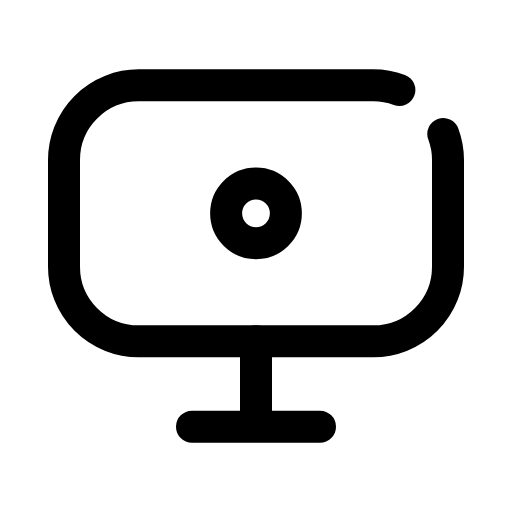
t = 0.00 s
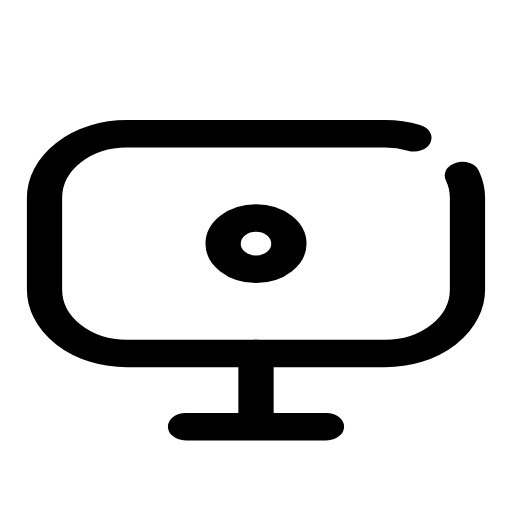
t = 0.14 s
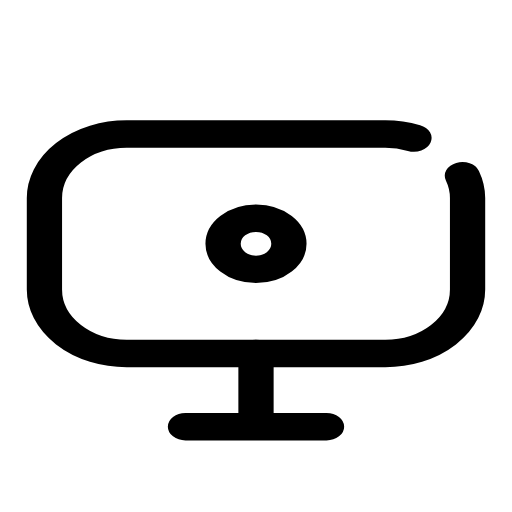
t = 0.21 s
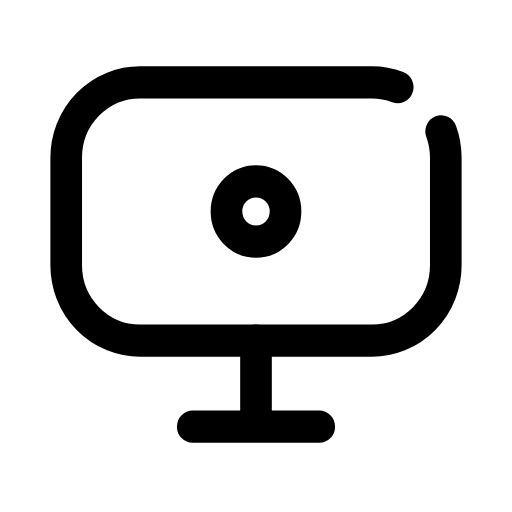
t = 0.33 s
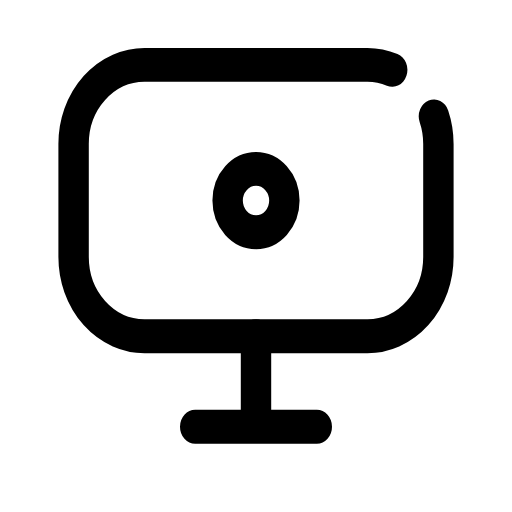
t = 0.49 s
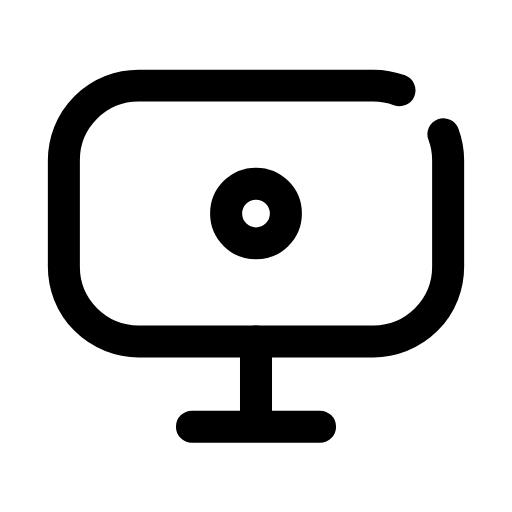
t = 0.60 s

The animated SVG that drew these frames (rendered in a browser with its animation timeline set to each time). Animation: 1 CSS @keyframes rule; one cycle of 0.70 s, repeats indefinitely.

<svg xmlns="http://www.w3.org/2000/svg" viewBox="0 0 24 24" width="24" height="24" class="rd-a-monitor-dot" data-rd-animate="hover"><style>.rd-a-monitor-dot{overflow:visible}.rd-a-monitor-dot *{transform-box:view-box}.rd-a-monitor-dot .a{transform-origin:12px 20px}@media (prefers-reduced-motion:no-preference){.rd-a-monitor-dot[data-rd-animate="hover"]:hover .a,:hover>.rd-a-monitor-dot[data-rd-animate="parent"] .a,.rd-a-monitor-dot[data-rd-animate="play"] .a,.rd-a-monitor-dot[data-rd-animate="loop"] .a{animation:rd-monitor-dot-m calc(0.7s*var(--rd-speed,1)) cubic-bezier(.34,1.3,.5,1)}.rd-a-monitor-dot[data-rd-animate="loop"] *{animation-iteration-count:infinite!important}@keyframes rd-monitor-dot-m{0%,100%{scale:1 1}40%{scale:1.1 .86}70%{scale:.95 1.06}}}</style><g fill="none" stroke="currentColor" stroke-linecap="round" stroke-linejoin="round" stroke-width="1.5"><g class="a"><path d="M20.78 6.28A3.5 3.5 0 0 1 21 7.5V12.5A3.5 3.5 0 0 1 17.5 16H6.5A3.5 3.5 0 0 1 3 12.5V7.5A3.5 3.5 0 0 1 6.5 4H17.5A3.5 3.5 0 0 1 18.72 4.22"/><path d="M9 20h6M12 16v4"/><circle cx="12" cy="10" r="1.4"/></g></g></svg>
